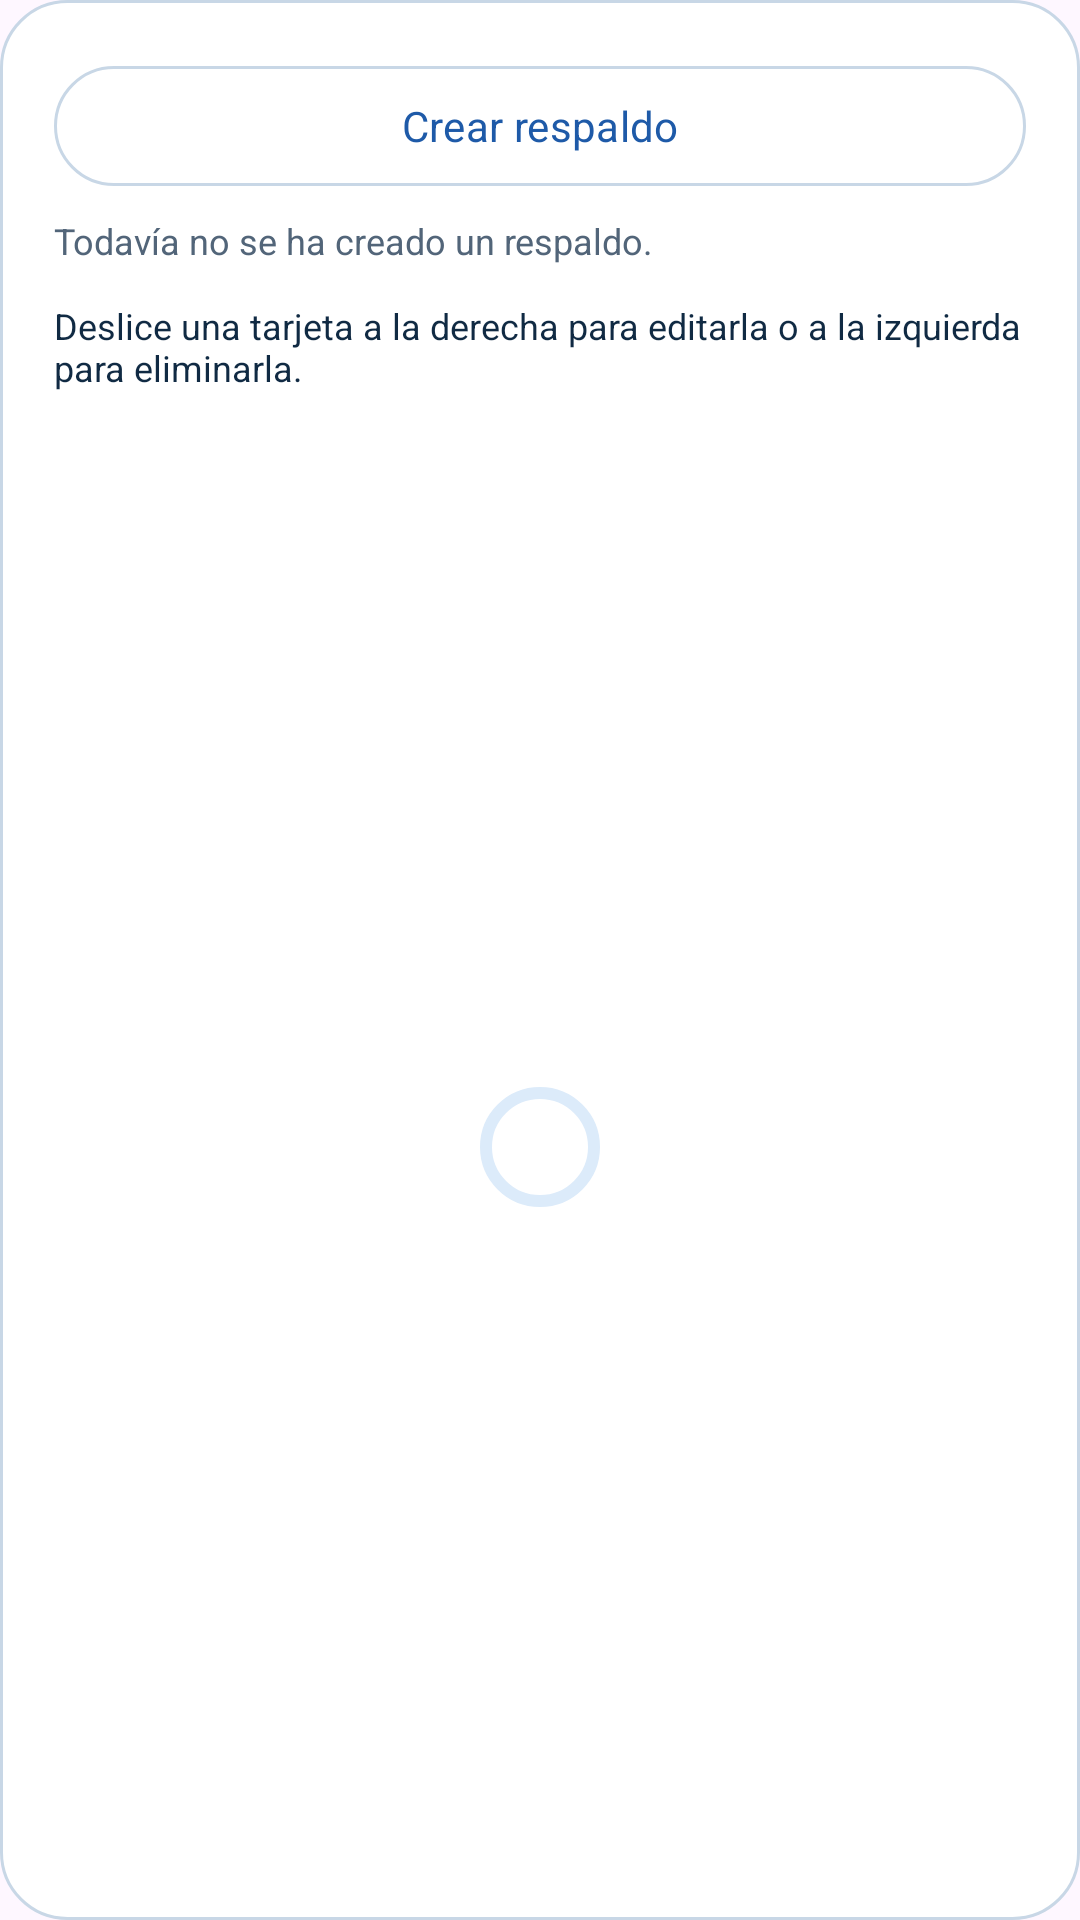

Write the Android layout XML for this screen, with the resource values it uses.
<!-- AndroidManifest.xml: application theme Theme.TicketAula -->
<!-- res/layout/fragment_lista.xml -->
<?xml version="1.0" encoding="utf-8"?>
<LinearLayout xmlns:android="http://schemas.android.com/apk/res/android"
    xmlns:tools="http://schemas.android.com/tools"
    android:layout_width="match_parent"
    android:layout_height="match_parent"
    android:background="@drawable/bg_surface_panel"
    android:orientation="vertical"
    android:padding="@dimen/card_padding">

    <com.google.android.material.button.MaterialButton
        android:id="@+id/buttonRespaldo"
        style="@style/Widget.Material3.Button.OutlinedButton"
        android:layout_width="match_parent"
        android:layout_height="@dimen/button_height"
        android:text="@string/boton_programar_respaldo"
        android:textAllCaps="false" />

    <TextView
        android:id="@+id/textViewEstadoRespaldo"
        android:layout_width="match_parent"
        android:layout_height="wrap_content"
        android:layout_marginTop="@dimen/gap_small"
        android:layout_marginBottom="@dimen/gap_medium"
        android:text="@string/respaldo_sin_ejecutar"
        android:textColor="@color/gris_texto"
        android:textSize="@dimen/text_caption" />

    <TextView
        android:layout_width="match_parent"
        android:layout_height="wrap_content"
        android:layout_marginBottom="@dimen/gap_medium"
        android:text="@string/lista_gestos"
        android:textColor="@color/azul_oscuro"
        android:textSize="@dimen/text_caption" />

    <FrameLayout
        android:layout_width="match_parent"
        android:layout_height="0dp"
        android:layout_weight="1">

        <androidx.recyclerview.widget.RecyclerView
            android:id="@+id/recyclerViewSolicitudes"
            android:layout_width="match_parent"
            android:layout_height="match_parent"
            android:clipToPadding="false"
            android:paddingBottom="@dimen/gap_medium"
            tools:itemCount="3"
            tools:listitem="@layout/item_solicitud" />

        <TextView
            android:id="@+id/textViewListaVacia"
            android:layout_width="wrap_content"
            android:layout_height="wrap_content"
            android:layout_gravity="center"
            android:gravity="center"
            android:text="@string/lista_vacia"
            android:textColor="@color/gris_texto"
            android:textSize="@dimen/text_body"
            android:visibility="gone" />

        <com.google.android.material.progressindicator.CircularProgressIndicator
            android:id="@+id/progressIndicator"
            android:layout_width="wrap_content"
            android:layout_height="wrap_content"
            android:layout_gravity="center"
            tools:visibility="gone" />
    </FrameLayout>
</LinearLayout>
<!-- res/layout/item_solicitud.xml (included above) -->
<?xml version="1.0" encoding="utf-8"?>
<com.google.android.material.card.MaterialCardView xmlns:android="http://schemas.android.com/apk/res/android"
    xmlns:app="http://schemas.android.com/apk/res-auto"
    android:layout_width="match_parent"
    android:layout_height="wrap_content"
    android:layout_marginBottom="@dimen/gap_medium"
    android:clickable="true"
    android:focusable="true"
    android:foreground="?attr/selectableItemBackground"
    app:cardBackgroundColor="@color/blanco"
    app:cardCornerRadius="@dimen/card_radius"
    app:cardElevation="@dimen/card_elevation"
    app:strokeColor="@color/gris_borde"
    app:strokeWidth="@dimen/stroke_width">

    <LinearLayout
        android:layout_width="match_parent"
        android:layout_height="wrap_content"
        android:orientation="vertical"
        android:padding="@dimen/item_padding">

        <ImageView
            android:id="@+id/imageViewSolicitud"
            android:layout_width="match_parent"
            android:layout_height="@dimen/imagen_tarjeta_height"
            android:layout_marginBottom="@dimen/gap_medium"
            android:contentDescription="@string/imagen_solicitud"
            android:scaleType="centerCrop"
            android:visibility="gone" />

        <TextView
            android:id="@+id/textViewCodigo"
            android:layout_width="wrap_content"
            android:layout_height="wrap_content"
            android:text="@string/codigo_inicial"
            android:textColor="@color/azul_principal"
            android:textSize="@dimen/text_caption"
            android:textStyle="bold" />

        <TextView
            android:id="@+id/textViewNombre"
            android:layout_width="match_parent"
            android:layout_height="wrap_content"
            android:layout_marginTop="@dimen/gap_small"
            android:text="@string/nombre_inicial"
            android:textColor="@color/azul_oscuro"
            android:textSize="@dimen/text_item_title"
            android:textStyle="bold" />

        <TextView
            android:id="@+id/textViewDescripcion"
            android:layout_width="match_parent"
            android:layout_height="wrap_content"
            android:layout_marginTop="@dimen/gap_small"
            android:text="@string/descripcion_inicial"
            android:textColor="@color/gris_texto"
            android:textSize="@dimen/text_body" />

        <TextView
            android:id="@+id/textViewCategoria"
            android:layout_width="match_parent"
            android:layout_height="wrap_content"
            android:layout_marginTop="@dimen/gap_small"
            android:text="@string/categoria_inicial"
            android:textColor="@color/gris_texto"
            android:textSize="@dimen/text_caption" />

        <LinearLayout
            android:layout_width="wrap_content"
            android:layout_height="wrap_content"
            android:layout_marginTop="@dimen/gap_medium"
            android:gravity="center_vertical"
            android:orientation="horizontal">

            <View
                android:id="@+id/viewSemaforoTarjeta"
                android:layout_width="@dimen/semaforo_tarjeta_size"
                android:layout_height="@dimen/semaforo_tarjeta_size"
                android:background="@drawable/bg_semaforo_neutro" />

            <TextView
                android:id="@+id/textViewPrioridad"
                android:layout_width="wrap_content"
                android:layout_height="wrap_content"
                android:layout_marginStart="@dimen/gap_small"
                android:background="@drawable/bg_estado_chip"
                android:paddingHorizontal="@dimen/chip_padding_horizontal"
                android:paddingVertical="@dimen/chip_padding_vertical"
                android:text="@string/prioridad_baja"
                android:textColor="@color/azul_oscuro"
                android:textSize="@dimen/text_caption"
                android:textStyle="bold" />
        </LinearLayout>
    </LinearLayout>
</com.google.android.material.card.MaterialCardView>
<!-- resources referenced by this layout -->
<resources>
  <color name="azul_oscuro">#102A43</color>
  <color name="azul_principal">#1E5AA8</color>
  <color name="blanco">#FFFFFF</color>
  <color name="gris_borde">#C8D7E6</color>
  <color name="gris_texto">#526579</color>
  <dimen name="button_height">48dp</dimen>
  <dimen name="card_elevation">2dp</dimen>
  <dimen name="card_padding">18dp</dimen>
  <dimen name="card_radius">16dp</dimen>
  <dimen name="chip_padding_horizontal">12dp</dimen>
  <dimen name="chip_padding_vertical">6dp</dimen>
  <dimen name="gap_medium">12dp</dimen>
  <dimen name="gap_small">6dp</dimen>
  <dimen name="imagen_tarjeta_height">120dp</dimen>
  <dimen name="item_padding">16dp</dimen>
  <dimen name="semaforo_tarjeta_size">18dp</dimen>
  <dimen name="stroke_width">1dp</dimen>
  <dimen name="text_body">14sp</dimen>
  <dimen name="text_caption">12sp</dimen>
  <dimen name="text_item_title">17sp</dimen>
  <!-- drawable bg_estado_chip (drawable) -->
  <?xml version="1.0" encoding="utf-8"?>
  <shape xmlns:android="http://schemas.android.com/apk/res/android">
      <solid android:color="@color/estado_fondo" />
      <corners android:radius="@dimen/radius_pill" />
  </shape>
  <!-- drawable bg_semaforo_neutro (drawable) -->
  <?xml version="1.0" encoding="utf-8"?>
  <shape xmlns:android="http://schemas.android.com/apk/res/android"
      android:shape="oval">
      <solid android:color="@color/semaforo_neutro" />
  </shape>
  <!-- drawable bg_surface_panel (drawable) -->
  <?xml version="1.0" encoding="utf-8"?>
  <shape xmlns:android="http://schemas.android.com/apk/res/android">
      <solid android:color="@color/blanco" />
      <corners android:radius="@dimen/radius_card" />
      <stroke
          android:width="@dimen/stroke_width"
          android:color="@color/gris_borde" />
  </shape>
  <string name="boton_programar_respaldo">Crear respaldo</string>
  <string name="categoria_inicial">Categoría</string>
  <string name="codigo_inicial">Solicitud #0</string>
  <string name="descripcion_inicial">Descripción</string>
  <string name="imagen_solicitud">Imagen adjunta a la solicitud</string>
  <string name="lista_gestos">Deslice una tarjeta a la derecha para editarla o a la izquierda para eliminarla.</string>
  <string name="lista_vacia">Aún no hay solicitudes registradas.</string>
  <string name="nombre_inicial">Solicitante</string>
  <string name="prioridad_baja">Baja</string>
  <string name="respaldo_sin_ejecutar">Todavía no se ha creado un respaldo.</string>
  <style name="Theme.TicketAula" parent="Base.Theme.TicketAula" />
  <color name="estado_fondo">#DCEBFA</color>
  <dimen name="radius_pill">999dp</dimen>
  <color name="semaforo_neutro">#8293A5</color>
  <dimen name="radius_card">22dp</dimen>
  <style name="Base.Theme.TicketAula" parent="Theme.Material3.Light.NoActionBar">
          <item name="colorPrimary">@color/azul_principal</item>
          <item name="colorOnPrimary">@color/blanco</item>
          <item name="colorSecondary">@color/azul_secundario</item>
          <item name="colorOnSecondary">@color/blanco</item>
          <item name="colorSecondaryContainer">@color/azul_suave</item>
          <item name="colorOnSecondaryContainer">@color/azul_oscuro</item>
          <item name="colorSurface">@color/blanco</item>
          <item name="colorSurfaceContainer">@color/azul_superficie</item>
          <item name="colorSurfaceContainerHigh">@color/blanco</item>
          <item name="colorOutline">@color/gris_borde</item>
          <item name="android:statusBarColor">@color/azul_oscuro</item>
          <item name="android:navigationBarColor">@color/blanco</item>
          <item name="android:windowLightStatusBar">false</item>
          <item name="android:fontFamily">sans-serif</item>
      </style>
  <color name="azul_secundario">#4E88C7</color>
  <color name="azul_suave">#DCEBFA</color>
  <color name="azul_superficie">#F4F8FC</color>
</resources>
